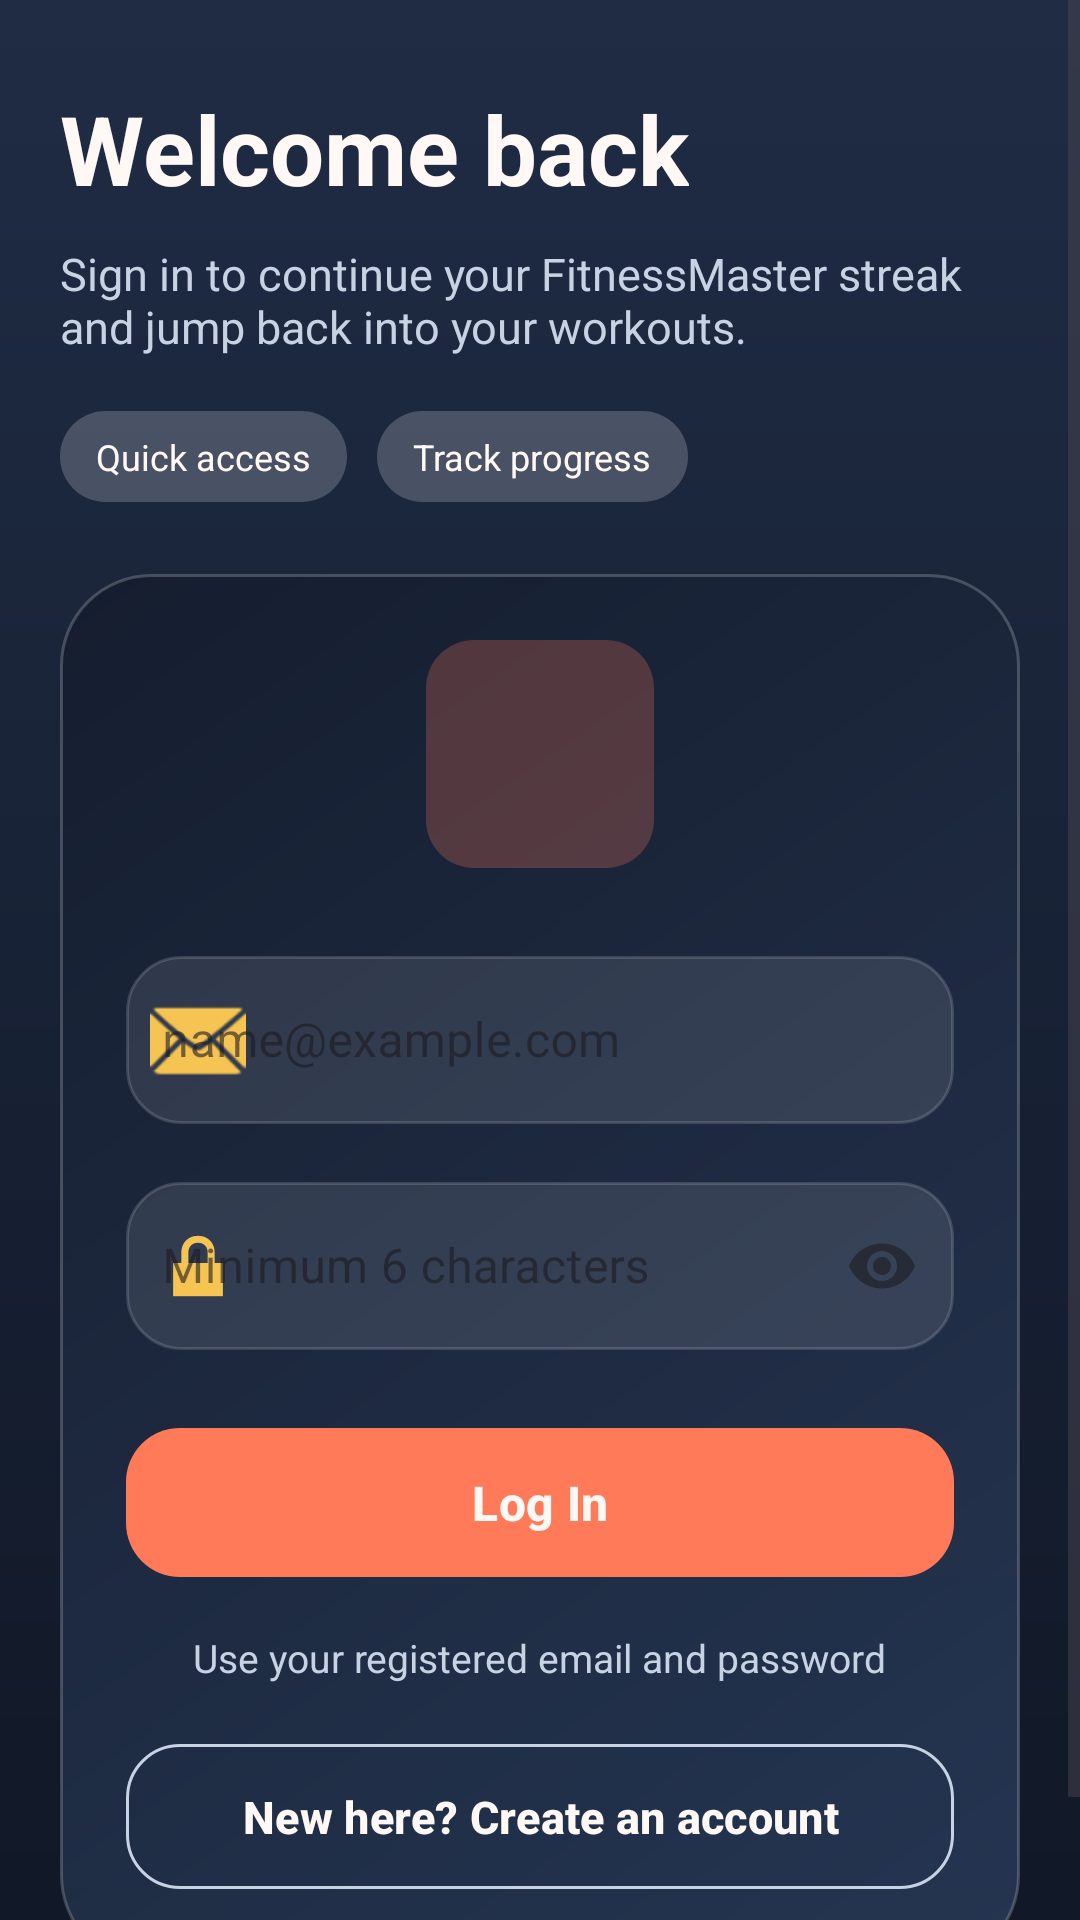

This screen was rendered from an Android layout file. Write that file and the resources it references.
<!-- AndroidManifest.xml: application theme Theme.FitnessMaster -->
<!-- res/layout/activity_login.xml -->
<?xml version="1.0" encoding="utf-8"?>
<ScrollView xmlns:android="http://schemas.android.com/apk/res/android"
    xmlns:app="http://schemas.android.com/apk/res-auto"
    xmlns:tools="http://schemas.android.com/tools"
    android:id="@+id/showData"
    android:layout_width="match_parent"
    android:layout_height="match_parent"
    android:background="@drawable/bg_fitness_gradient"
    android:fillViewport="true"
    tools:context=".LoginActivity">

    <LinearLayout
        android:layout_width="match_parent"
        android:layout_height="wrap_content"
        android:orientation="vertical"
        android:paddingStart="20dp"
        android:paddingTop="28dp"
        android:paddingEnd="20dp"
        android:paddingBottom="28dp">

        <TextView
            android:layout_width="wrap_content"
            android:layout_height="wrap_content"
            android:text="@string/login_title"
            android:textColor="@color/fitness_text_primary"
            android:textSize="32sp"
            android:textStyle="bold" />

        <TextView
            android:layout_width="match_parent"
            android:layout_height="wrap_content"
            android:layout_marginTop="10dp"
            android:text="@string/login_subtitle"
            android:textColor="@color/fitness_text_secondary"
            android:textSize="15sp" />

        <LinearLayout
            android:layout_width="wrap_content"
            android:layout_height="wrap_content"
            android:layout_marginTop="18dp"
            android:orientation="horizontal">

            <TextView
                android:layout_width="wrap_content"
                android:layout_height="wrap_content"
                android:background="@drawable/bg_home_chip"
                android:paddingStart="12dp"
                android:paddingTop="7dp"
                android:paddingEnd="12dp"
                android:paddingBottom="7dp"
                android:text="@string/auth_feature_fast"
                android:textColor="@color/fitness_text_primary"
                android:textSize="12sp" />

            <TextView
                android:layout_width="wrap_content"
                android:layout_height="wrap_content"
                android:layout_marginStart="10dp"
                android:background="@drawable/bg_home_chip"
                android:paddingStart="12dp"
                android:paddingTop="7dp"
                android:paddingEnd="12dp"
                android:paddingBottom="7dp"
                android:text="@string/auth_feature_track"
                android:textColor="@color/fitness_text_primary"
                android:textSize="12sp" />
        </LinearLayout>

        <LinearLayout
            android:layout_width="match_parent"
            android:layout_height="wrap_content"
            android:layout_marginTop="24dp"
            android:background="@drawable/bg_auth_panel"
            android:orientation="vertical"
            android:padding="22dp">

            <ImageView
                android:layout_width="76dp"
                android:layout_height="76dp"
                android:layout_gravity="center_horizontal"
                android:background="@drawable/bg_workout_badge"
                android:padding="18dp"
                android:src="@drawable/baseline_person_24"
                app:tint="@color/fitness_text_primary" />

            <com.google.android.material.textfield.TextInputLayout
                android:id="@+id/emailLayout"
                style="@style/Widget.MaterialComponents.TextInputLayout.OutlinedBox"
                android:layout_width="match_parent"
                android:layout_height="wrap_content"
                android:layout_marginTop="24dp"
                app:boxBackgroundColor="@android:color/transparent"
                app:boxBackgroundMode="outline"
                app:boxCornerRadiusBottomEnd="18dp"
                app:boxCornerRadiusBottomStart="18dp"
                app:boxCornerRadiusTopEnd="18dp"
                app:boxCornerRadiusTopStart="18dp"
                app:boxStrokeColor="@color/fitness_text_secondary"
                app:errorTextColor="@color/fitness_gold"
                app:hintTextColor="@color/fitness_text_secondary"
                app:startIconDrawable="@android:drawable/ic_dialog_email"
                app:startIconTint="@color/fitness_gold">

                <com.google.android.material.textfield.TextInputEditText
                    android:id="@+id/email"
                    android:layout_width="match_parent"
                    android:layout_height="wrap_content"
                    android:background="@drawable/bg_auth_input"
                    android:hint="@string/hint_email"
                    android:inputType="textEmailAddress"
                    android:maxLines="1"
                    android:minHeight="56dp"
                    android:paddingStart="12dp"
                    android:paddingTop="16dp"
                    android:paddingEnd="12dp"
                    android:paddingBottom="16dp"
                    android:textColor="@color/fitness_text_primary"
                    android:textColorHint="@color/fitness_text_muted" />
            </com.google.android.material.textfield.TextInputLayout>

            <com.google.android.material.textfield.TextInputLayout
                android:id="@+id/passwordLayout"
                style="@style/Widget.MaterialComponents.TextInputLayout.OutlinedBox"
                android:layout_width="match_parent"
                android:layout_height="wrap_content"
                android:layout_marginTop="14dp"
                app:boxBackgroundColor="@android:color/transparent"
                app:boxBackgroundMode="outline"
                app:boxCornerRadiusBottomEnd="18dp"
                app:boxCornerRadiusBottomStart="18dp"
                app:boxCornerRadiusTopEnd="18dp"
                app:boxCornerRadiusTopStart="18dp"
                app:boxStrokeColor="@color/fitness_text_secondary"
                app:endIconMode="password_toggle"
                app:errorTextColor="@color/fitness_gold"
                app:hintTextColor="@color/fitness_text_secondary"
                app:startIconDrawable="@android:drawable/ic_lock_lock"
                app:startIconTint="@color/fitness_gold">

                <com.google.android.material.textfield.TextInputEditText
                    android:id="@+id/password"
                    android:layout_width="match_parent"
                    android:layout_height="wrap_content"
                    android:background="@drawable/bg_auth_input"
                    android:hint="@string/hint_password"
                    android:inputType="textPassword"
                    android:maxLines="1"
                    android:minHeight="56dp"
                    android:paddingStart="12dp"
                    android:paddingTop="16dp"
                    android:paddingEnd="12dp"
                    android:paddingBottom="16dp"
                    android:textColor="@color/fitness_text_primary"
                    android:textColorHint="@color/fitness_text_muted" />
            </com.google.android.material.textfield.TextInputLayout>

            <com.google.android.material.button.MaterialButton
                android:id="@+id/login"
                android:layout_width="match_parent"
                android:layout_height="wrap_content"
                android:layout_marginTop="22dp"
                android:paddingTop="14dp"
                android:paddingBottom="14dp"
                android:text="@string/action_login"
                android:textAllCaps="false"
                android:textColor="@color/fitness_text_primary"
                android:textSize="16sp"
                android:textStyle="bold"
                app:backgroundTint="@color/fitness_accent"
                app:cornerRadius="18dp" />

            <TextView
                android:id="@+id/forgot"
                android:layout_width="wrap_content"
                android:layout_height="wrap_content"
                android:layout_gravity="center_horizontal"
                android:layout_marginTop="14dp"
                android:text="Use your registered email and password"
                android:textColor="@color/fitness_text_secondary"
                android:textSize="13sp" />

            <com.google.android.material.button.MaterialButton
                android:id="@+id/register"
                android:layout_width="match_parent"
                android:layout_height="wrap_content"
                android:layout_marginTop="16dp"
                android:paddingTop="14dp"
                android:paddingBottom="14dp"
                android:text="@string/action_go_signup"
                android:textAllCaps="false"
                android:textColor="@color/fitness_text_primary"
                android:textSize="15sp"
                android:textStyle="bold"
                app:backgroundTint="@android:color/transparent"
                app:cornerRadius="18dp"
                app:strokeColor="@color/fitness_text_secondary"
                app:strokeWidth="1dp" />
        </LinearLayout>
    </LinearLayout>
</ScrollView>
<!-- resources referenced by this layout -->
<resources>
  <color name="fitness_accent">#FF7A59</color>
  <color name="fitness_gold">#F6C453</color>
  <color name="fitness_text_muted">#93A4BC</color>
  <color name="fitness_text_primary">#FFF8F5</color>
  <color name="fitness_text_secondary">#C7D2E3</color>
  <!-- drawable bg_auth_input (drawable) -->
  <?xml version="1.0" encoding="utf-8"?>
  <shape xmlns:android="http://schemas.android.com/apk/res/android">
      <solid android:color="#1AFFFFFF" />
      <corners android:radius="18dp" />
      <stroke
          android:width="1dp"
          android:color="#26FFFFFF" />
  </shape>
  <!-- drawable bg_auth_panel (drawable) -->
  <?xml version="1.0" encoding="utf-8"?>
  <shape xmlns:android="http://schemas.android.com/apk/res/android">
      <gradient
          android:angle="315"
          android:endColor="#F2263653"
          android:startColor="#F2141D2E" />
      <corners android:radius="30dp" />
      <stroke
          android:width="1dp"
          android:color="#33FFFFFF" />
  </shape>
  <!-- drawable bg_fitness_gradient (drawable) -->
  <?xml version="1.0" encoding="utf-8"?>
  <shape xmlns:android="http://schemas.android.com/apk/res/android">
      <gradient
          android:angle="270"
          android:endColor="@color/fitness_navy"
          android:startColor="@color/fitness_surface_alt" />
  </shape>
  <!-- drawable bg_home_chip (drawable) -->
  <?xml version="1.0" encoding="utf-8"?>
  <shape xmlns:android="http://schemas.android.com/apk/res/android">
      <solid android:color="@color/fitness_chip" />
      <corners android:radius="18dp" />
  </shape>
  <!-- drawable bg_workout_badge (drawable) -->
  <?xml version="1.0" encoding="utf-8"?>
  <shape xmlns:android="http://schemas.android.com/apk/res/android">
      <solid android:color="@color/fitness_chip_strong" />
      <corners android:radius="16dp" />
  </shape>
  <string name="action_go_signup">New here? Create an account</string>
  <string name="action_login">Log In</string>
  <string name="auth_feature_fast">Quick access</string>
  <string name="auth_feature_track">Track progress</string>
  <string name="hint_email">name@example.com</string>
  <string name="hint_password">Minimum 6 characters</string>
  <string name="login_subtitle">Sign in to continue your FitnessMaster streak and jump back into your workouts.</string>
  <string name="login_title">Welcome back</string>
  <style name="Theme.FitnessMaster" parent="Base.Theme.FitnessMaster" />
  <color name="fitness_navy">#111827</color>
  <color name="fitness_surface_alt">#1F2C44</color>
  <color name="fitness_chip">#33FFFFFF</color>
  <color name="fitness_chip_strong">#40FF7A59</color>
  <style name="Base.Theme.FitnessMaster" parent="Theme.Material3.DayNight.NoActionBar">
          <item name="colorPrimary">@color/fitness_accent</item>
          <item name="colorPrimaryContainer">@color/fitness_surface_soft</item>
          <item name="colorSecondary">@color/fitness_gold</item>
          <item name="android:statusBarColor">@color/fitness_navy</item>
          <item name="android:navigationBarColor">@color/fitness_navy</item>
          <item name="android:windowLightStatusBar">false</item>
      </style>
  <color name="fitness_surface_soft">#243554</color>
</resources>
